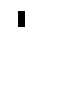
t = 0.00 s
t = 0.11 s: frame unchanged from t = 0.00 s, image omitted
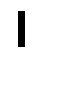
t = 0.21 s
t = 0.32 s: frame unchanged from t = 0.21 s, image omitted
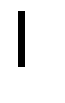
t = 0.43 s
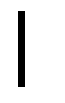
t = 0.53 s

The animated SVG that drew these frames (rendered in a browser with its animation timeline set to each time). Animation: 1 SMIL element (animate=1); one cycle of 0.64 s, repeats indefinitely.

<?xml version="1.0" encoding="ISO-8859-1"?>
<!DOCTYPE svg PUBLIC "-//W3C//DTD SVG 1.1//EN" "http://www.w3.org/Graphics/SVG/1.1/DTD/svg11.dtd">
<svg width="65" height="103" xmlns="http://www.w3.org/2000/svg">
<rect fill="#000" x="18" y="11" width="7" height="16">
<animate attributeName="height" dur="0.64s" fill="freeze" values="16;36;56;76" calcMode="discrete" repeatCount="indefinite" />
</rect>
</svg>